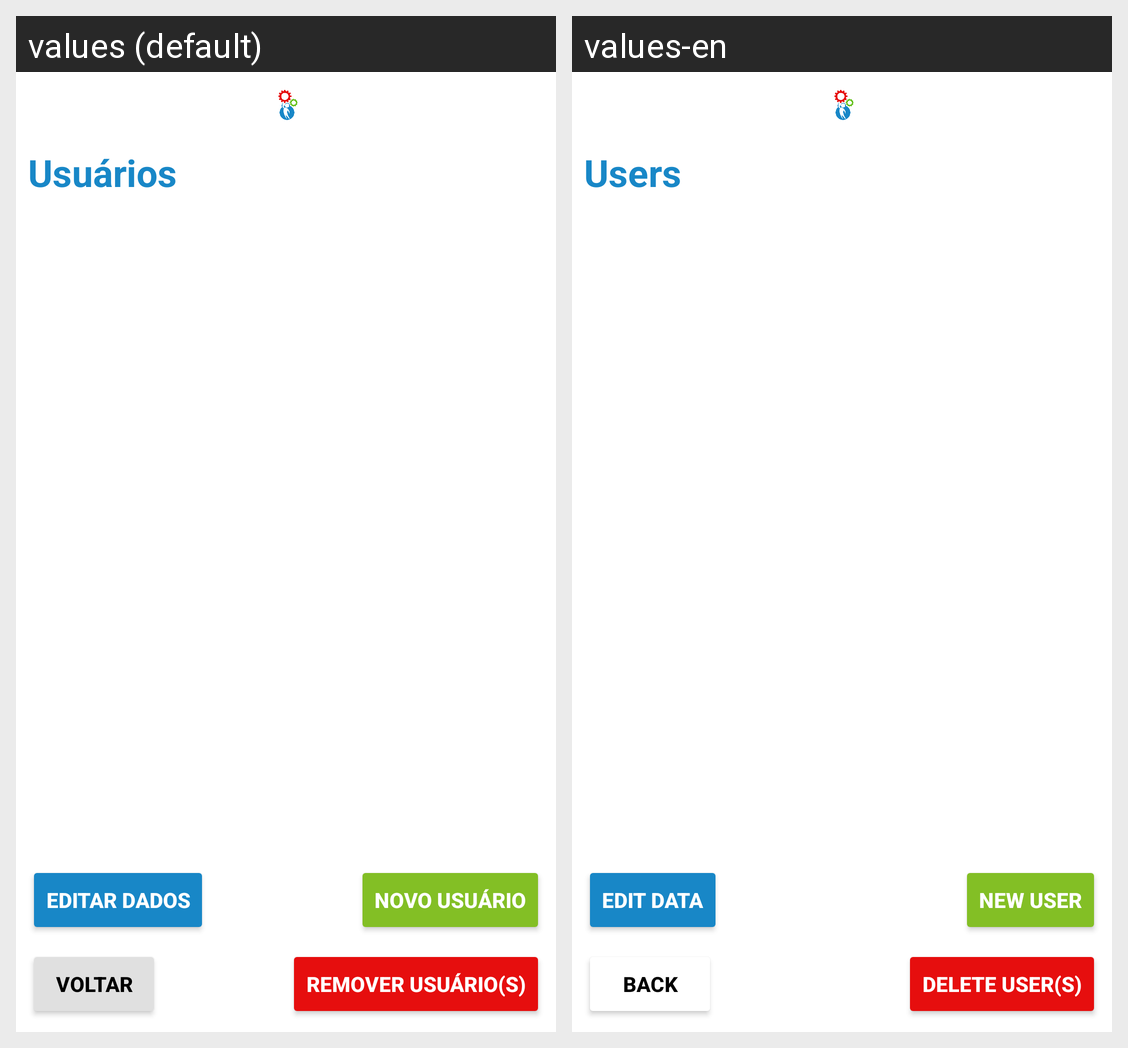

Here is an Android app screen in its default locale and in the app's own translations. Write out the translated-string differences for the strings that appear on this screen.
Android screen res/layout/activity_profiles.xml rendered under 2 locales, left to right: values (default), values-en. Device: Nexus 5 (rendered at 1080×1920; each locale shown at half size, 540×960, under a caption strip naming it); theme AppTheme.
Strings drawn on this screen, with the default value and each locale's value (text and hints the layout hard-codes, and strings that could not be matched under every locale, appear in the picture but are not listed):

users
  values: Usuários
  values-en: Users

newUser
  values: Novo Usuário
  values-en: New User

updateData
  values: Editar dados
  values-en: Edit data

deleteUsers
  values: Remover Usuário(s)
  values-en: Delete User(s)

goBack
  values: Voltar
  values-en: Back
